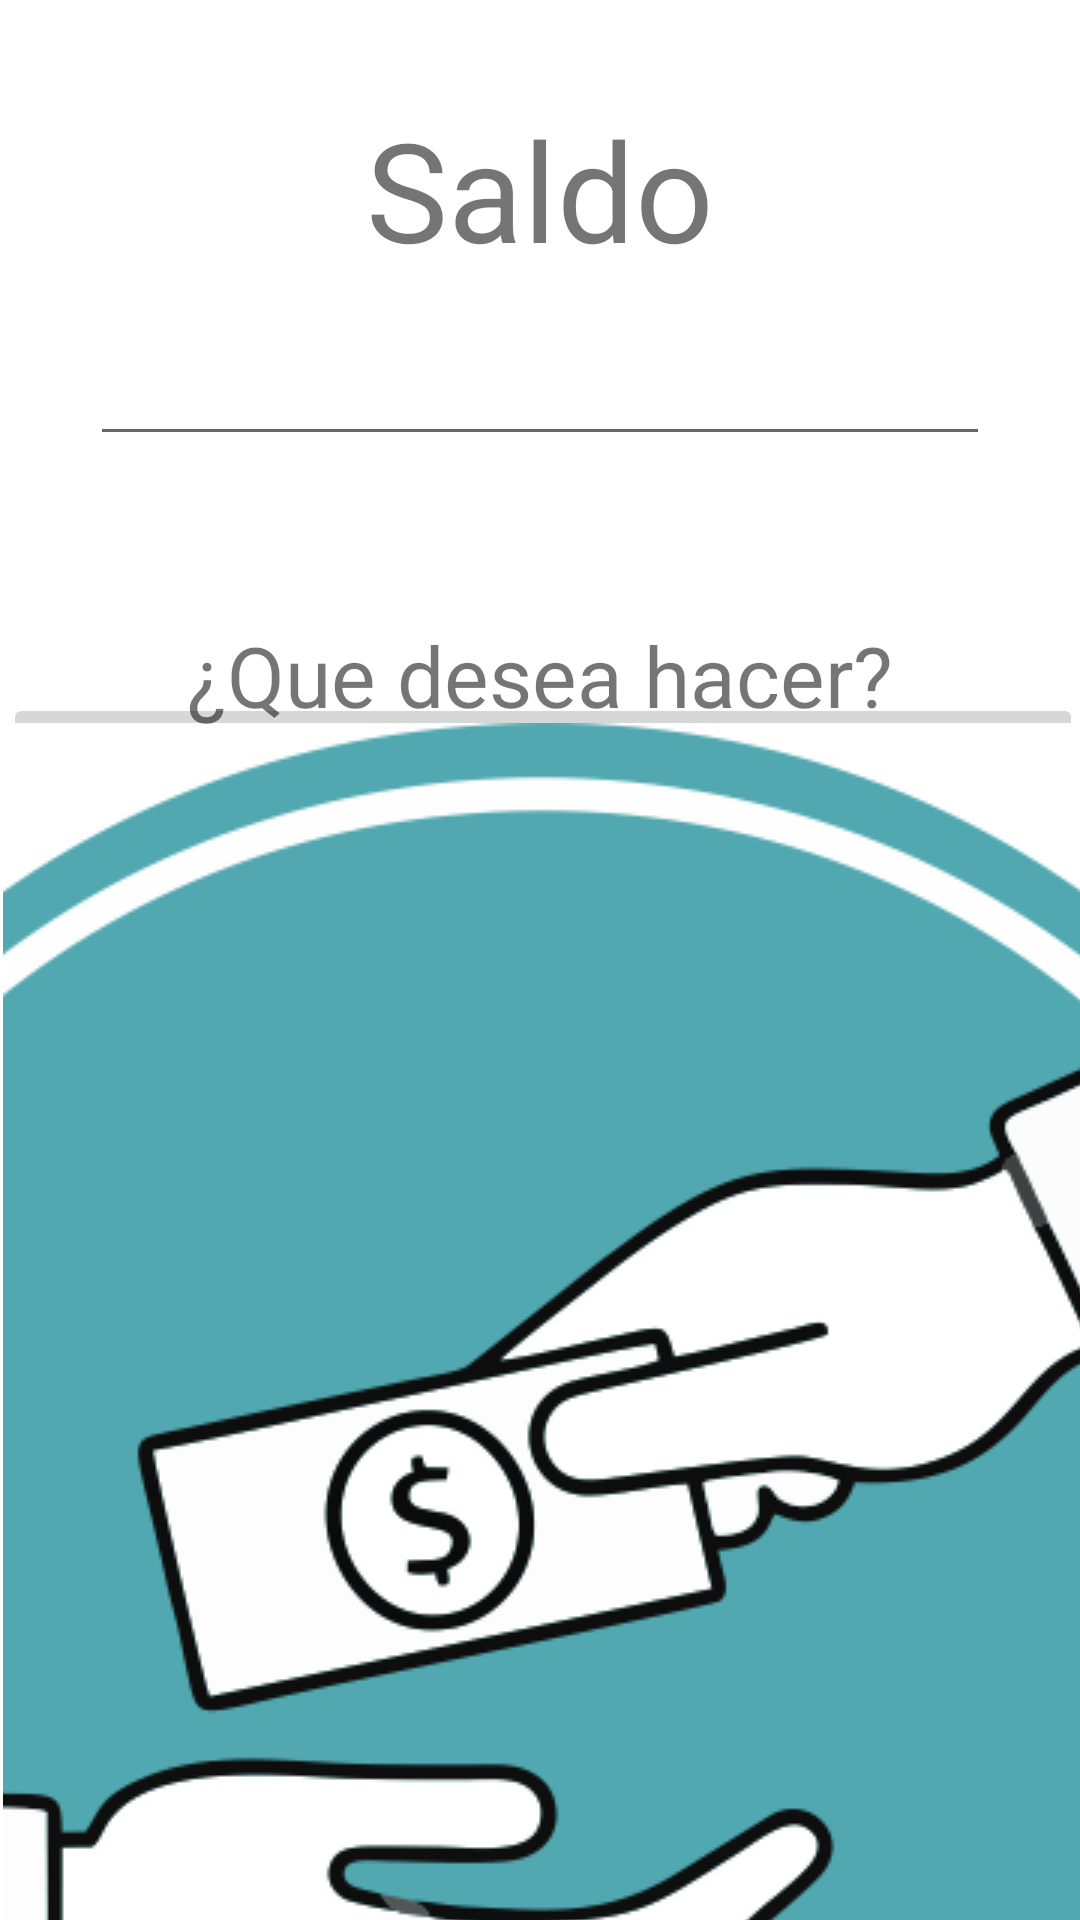

Android layout source for this screen:
<!-- AndroidManifest.xml: application theme Theme.RihanApp2 -->
<!-- res/layout/activity_billetera_fisica1.xml -->
<?xml version="1.0" encoding="utf-8"?>
<androidx.constraintlayout.widget.ConstraintLayout xmlns:android="http://schemas.android.com/apk/res/android"
    xmlns:app="http://schemas.android.com/apk/res-auto"
    xmlns:tools="http://schemas.android.com/tools"
    android:layout_width="match_parent"
    android:layout_height="match_parent"
    tools:context=".BilleteraFisica1">

    <ImageButton
        android:id="@+id/imageButtonPagar"
        android:layout_width="wrap_content"
        android:layout_height="wrap_content"
        app:layout_constraintBottom_toBottomOf="parent"
        app:layout_constraintEnd_toEndOf="@+id/textViewQueHacer"
        app:layout_constraintHorizontal_bias="0.509"
        app:layout_constraintStart_toStartOf="@+id/textViewQueHacer"
        app:layout_constraintTop_toBottomOf="@+id/textViewQueHacer"
        app:layout_constraintVertical_bias="0.066"
        app:srcCompat="@drawable/pagar" />

    <TextView
        android:id="@+id/textViewPagar"
        android:layout_width="match_parent"
        android:layout_height="32dp"
        android:autoSizeMaxTextSize="32dp"
        android:autoSizeMinTextSize="8dp"
        android:autoSizeStepGranularity="2dp"
        android:text="Pagar"
        android:autoSizeTextType="uniform"
        android:gravity="center"
        app:layout_constraintBottom_toBottomOf="parent"
        app:layout_constraintEnd_toEndOf="@+id/imageButtonPagar"
        app:layout_constraintStart_toStartOf="@+id/imageButtonPagar"
        app:layout_constraintTop_toBottomOf="@+id/imageButtonPagar"
        app:layout_constraintVertical_bias="0.05" />

    <TextView
        android:id="@+id/textViewIngresarDinero"
        android:layout_width="match_parent"
        android:layout_height="32dp"
        android:autoSizeMaxTextSize="32dp"
        android:autoSizeMinTextSize="8dp"
        android:autoSizeStepGranularity="2dp"
        android:autoSizeTextType="uniform"
        android:gravity="center"
        android:text="Ingresar Dinero"
        app:layout_constraintBottom_toBottomOf="parent"
        app:layout_constraintEnd_toEndOf="@+id/imageButton4"
        app:layout_constraintHorizontal_bias="0.307"
        app:layout_constraintStart_toStartOf="@+id/imageButton4"
        app:layout_constraintTop_toBottomOf="@+id/imageButton4"
        app:layout_constraintVertical_bias="0.294" />

    <ImageButton
        android:id="@+id/imageButton4"
        android:layout_width="wrap_content"
        android:layout_height="wrap_content"
        android:onClick="IngresarDinero"
        android:autoSizeMaxTextSize="64dp"
        android:autoSizeMinTextSize="32dp"
        android:autoSizeStepGranularity="2dp"
        app:layout_constraintBottom_toBottomOf="parent"
        app:layout_constraintEnd_toEndOf="@+id/textViewPagar"
        app:layout_constraintStart_toStartOf="@+id/textViewPagar"
        app:layout_constraintTop_toBottomOf="@+id/textViewPagar"
        app:layout_constraintVertical_bias="0.31"
        app:srcCompat="@drawable/billetera" />

    <EditText
        android:id="@+id/editTextMontoActual"
        android:layout_width="300dp"
        android:layout_height="wrap_content"
        android:autoSizeMaxTextSize="64dp"
        android:autoSizeMinTextSize="32dp"
        android:autoSizeStepGranularity="2dp"
        android:ems="10"
        android:inputType="numberDecimal"
        app:layout_constraintBottom_toBottomOf="parent"
        app:layout_constraintEnd_toEndOf="@+id/textView9"
        app:layout_constraintHorizontal_bias="0.502"
        app:layout_constraintStart_toStartOf="@+id/textView9"
        app:layout_constraintTop_toBottomOf="@+id/textView9"
        app:layout_constraintVertical_bias="0.031" />

    <TextView
        android:id="@+id/textViewQueHacer"
        android:layout_width="match_parent"
        android:layout_height="40dp"
        android:autoSizeMaxTextSize="40dp"
        android:autoSizeMinTextSize="16dp"
        android:autoSizeStepGranularity="2dp"
        android:autoSizeTextType="uniform"
        android:gravity="center"
        android:text="¿Que desea hacer?"
        app:layout_constraintBottom_toBottomOf="parent"
        app:layout_constraintEnd_toEndOf="@+id/editTextMontoActual"
        app:layout_constraintHorizontal_bias="0.487"
        app:layout_constraintStart_toStartOf="@+id/editTextMontoActual"
        app:layout_constraintTop_toBottomOf="@+id/editTextMontoActual"
        app:layout_constraintVertical_bias="0.118" />

    <TextView
        android:id="@+id/textView9"
        android:layout_width="match_parent"
        android:layout_height="64dp"
        android:autoSizeMaxTextSize="64dp"
        android:autoSizeMinTextSize="32dp"
        android:autoSizeStepGranularity="2dp"
        android:autoSizeTextType="uniform"
        android:gravity="center"
        android:text="Saldo"
        app:layout_constraintBottom_toBottomOf="parent"
        app:layout_constraintEnd_toEndOf="parent"
        app:layout_constraintHorizontal_bias="0.501"
        app:layout_constraintStart_toStartOf="parent"
        app:layout_constraintTop_toTopOf="parent"
        app:layout_constraintVertical_bias="0.054" />
</androidx.constraintlayout.widget.ConstraintLayout>
<!-- resources referenced by this layout -->
<resources>
  <!-- drawable billetera: png bitmap (drawable, 9638 bytes) -->
  <!-- drawable pagar: png bitmap (drawable, 62450 bytes) -->
  <style name="Theme.RihanApp2" parent="Theme.MaterialComponents.Light.NoActionBar">
          
          <item name="colorPrimary">@color/purple_500</item>
          <item name="colorPrimaryVariant">@color/purple_700</item>
          <item name="colorOnPrimary">@color/white</item>
          
          <item name="colorSecondary">@color/teal_200</item>
          <item name="colorSecondaryVariant">@color/teal_700</item>
          <item name="colorOnSecondary">@color/black</item>
          
          <item name="android:statusBarColor" tools:targetApi="l">?attr/colorPrimaryVariant</item>
          
      </style>
  <color name="purple_500">#FF6200EE</color>
  <color name="purple_700">#FF3700B3</color>
  <color name="white">#FFFFFFFF</color>
  <color name="teal_200">#FF03DAC5</color>
  <color name="teal_700">#FF018786</color>
  <color name="black">#FF000000</color>
</resources>
